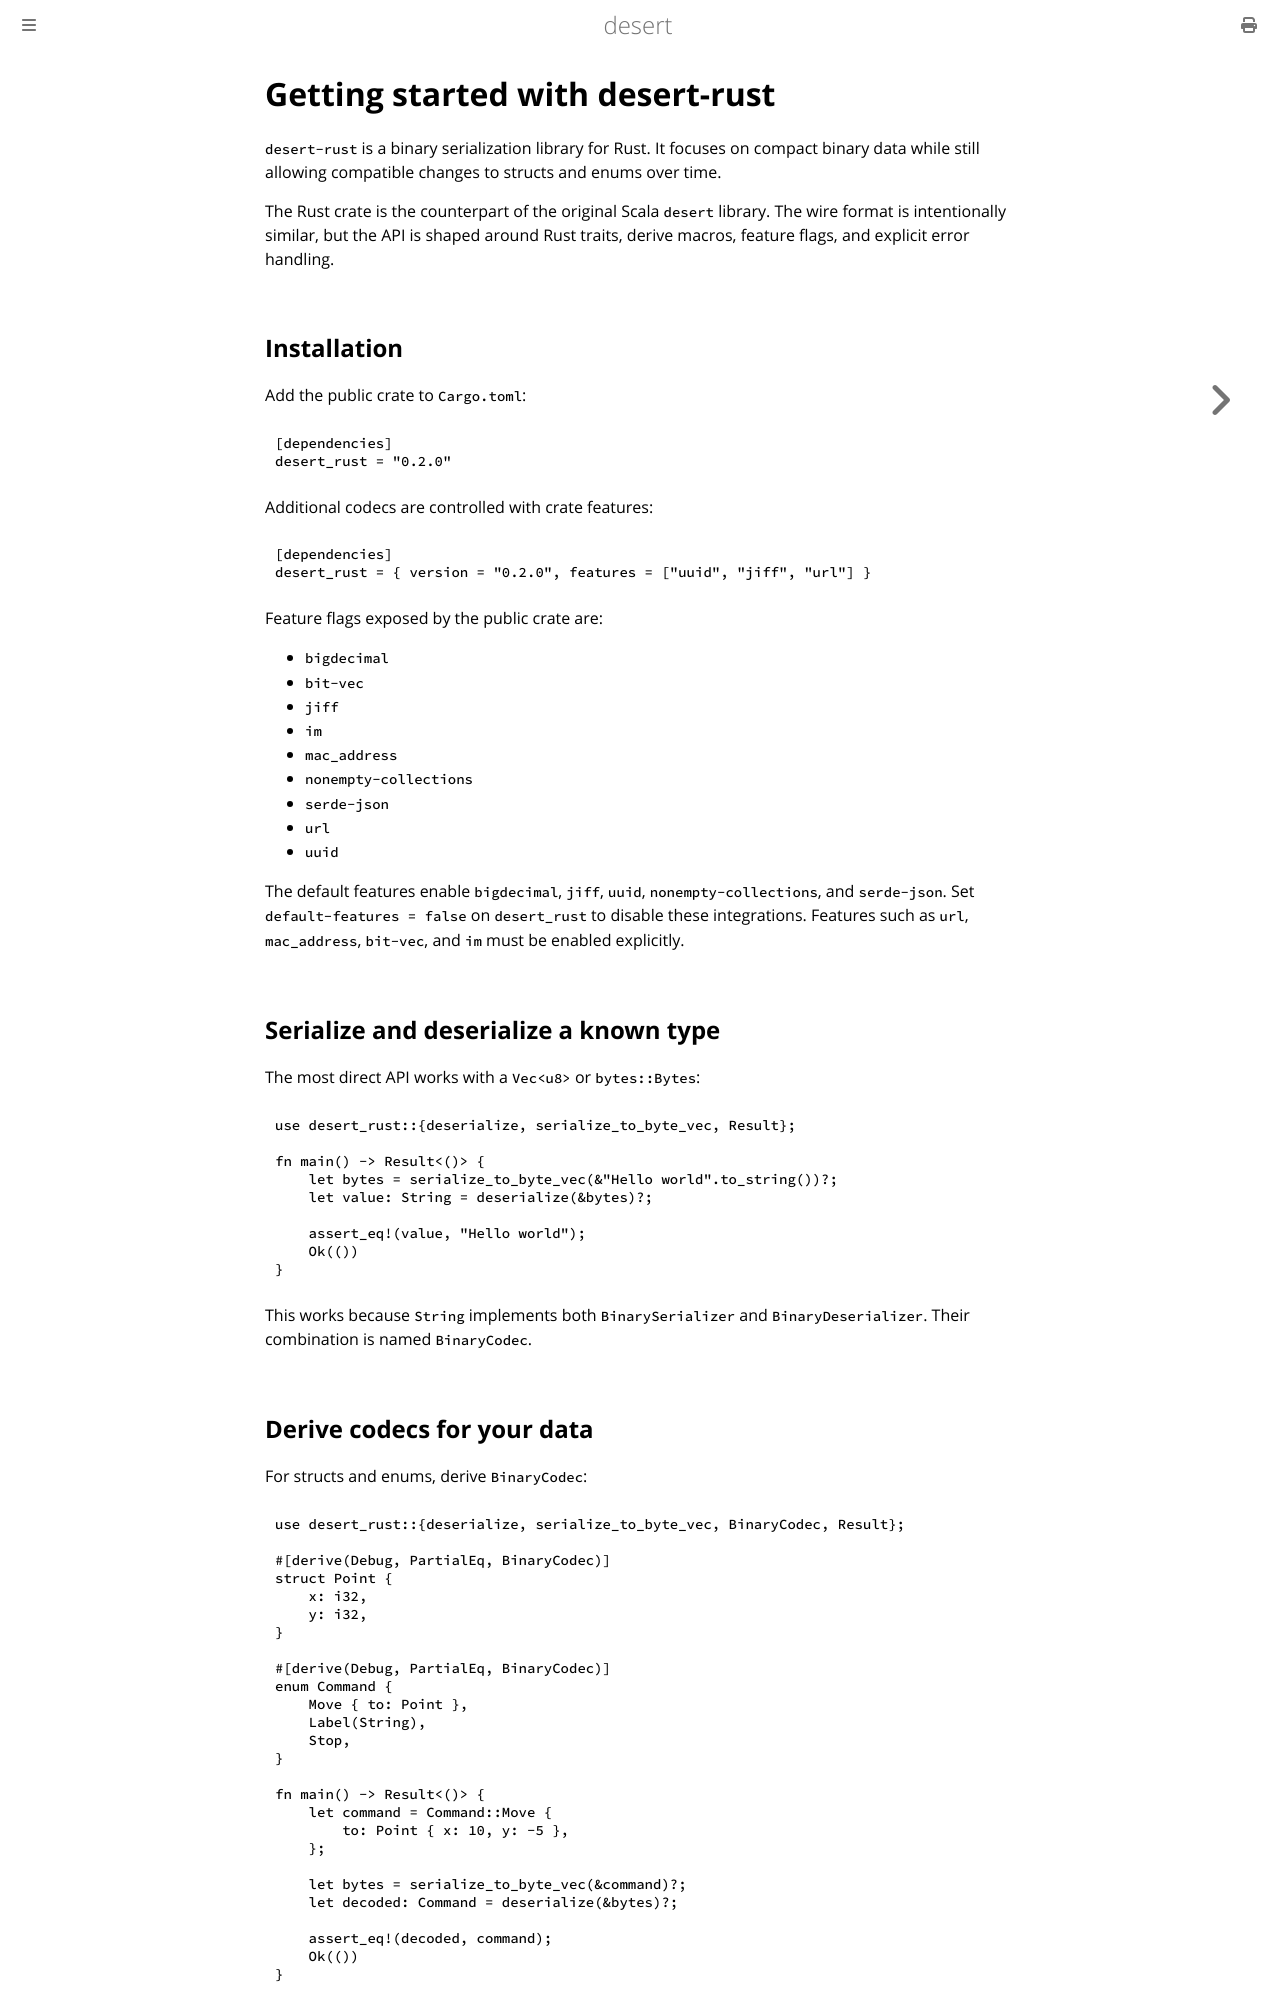

repository: vigoo/desert-rust · page: getting_started.html · generator: mdbook

# Getting started with desert-rust

`desert-rust` is a binary serialization library for Rust. It focuses on compact
binary data while still allowing compatible changes to structs and enums over
time.

The Rust crate is the counterpart of the original Scala `desert` library. The
wire format is intentionally similar, but the API is shaped around Rust traits,
derive macros, feature flags, and explicit error handling.

## Installation

Add the public crate to `Cargo.toml`:

```toml
[dependencies]
desert_rust = "0.2.0"
```

Additional codecs are controlled with crate features:

```toml
[dependencies]
desert_rust = { version = "0.2.0", features = ["uuid", "jiff", "url"] }
```

Feature flags exposed by the public crate are:

- `bigdecimal`
- `bit-vec`
- `jiff`
- `im`
- `mac_address`
- `nonempty-collections`
- `serde-json`
- `url`
- `uuid`

The default features enable `bigdecimal`, `jiff`, `uuid`,
`nonempty-collections`, and `serde-json`. Set `default-features = false` on
`desert_rust` to disable these integrations. Features such as `url`,
`mac_address`, `bit-vec`, and `im` must be enabled explicitly.

## Serialize and deserialize a known type

The most direct API works with a `Vec<u8>` or `bytes::Bytes`:

```rust,ignore
use desert_rust::{deserialize, serialize_to_byte_vec, Result};

fn main() -> Result<()> {
    let bytes = serialize_to_byte_vec(&"Hello world".to_string())?;
    let value: String = deserialize(&bytes)?;

    assert_eq!(value, "Hello world");
    Ok(())
}
```

This works because `String` implements both `BinarySerializer` and
`BinaryDeserializer`. Their combination is named `BinaryCodec`.

## Derive codecs for your data

For structs and enums, derive `BinaryCodec`:

```rust,ignore
use desert_rust::{deserialize, serialize_to_byte_vec, BinaryCodec, Result};

#[derive(Debug, PartialEq, BinaryCodec)]
struct Point {
    x: i32,
    y: i32,
}

#[derive(Debug, PartialEq, BinaryCodec)]
enum Command {
    Move { to: Point },
    Label(String),
    Stop,
}

fn main() -> Result<()> {
    let command = Command::Move {
        to: Point { x: 10, y: -5 },
    };

    let bytes = serialize_to_byte_vec(&command)?;
    let decoded: Command = deserialize(&bytes)?;

    assert_eq!(decoded, command);
    Ok(())
}
```

The derive macro generates trait implementations and metadata needed for schema
evolution. There is no runtime reflection or registration step for statically
known types.
